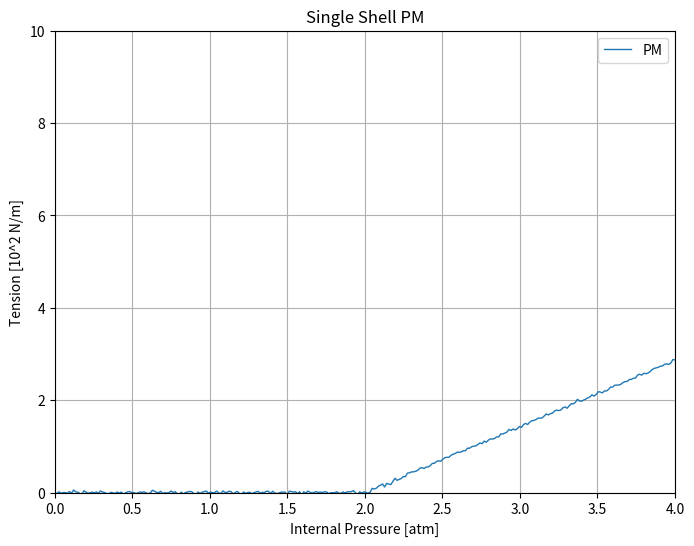

The matplotlib source for this figure:
"""
Plots a single phosphatidylethanolamine (PM) tension curve. Illustrates the
shape of the PM contribution alone.
"""

import numpy as np
import matplotlib.pyplot as plt
import math

# User variables:
pm_angle_deg = 55         # PM curve's takeoff angle in degrees
noise_amplitude = 0.02     # Adjust this value for more or less "wobble"

pm_slope = math.tan(math.radians(pm_angle_deg))  # Slope from the specified angle

# Define the x-axis range (0 to 4 atm)
x_max = 4
x_values = np.linspace(0, x_max, 300)

# Define the PM curve:
# For x <= 2, y = 0; for x > 2, y = pm_slope*(x-2)
pm_y_values = np.where(x_values <= 2, 0, pm_slope * (x_values - 2))
# Add noise:
pm_y_values_noisy = pm_y_values + np.random.normal(0, noise_amplitude, pm_y_values.shape)

# Create the plot with thin line
plt.figure(figsize=(8,6))
plt.plot(x_values, pm_y_values_noisy, label="PM", linewidth=1)

# Update axis labels:
plt.xlabel("Internal Pressure [atm]")
plt.ylabel("Tension [10^2 N/m]")
plt.title("Single Shell PM")
plt.xlim(0, x_max)
plt.ylim(0, 10)
plt.legend()
plt.grid(True)
plt.show()
